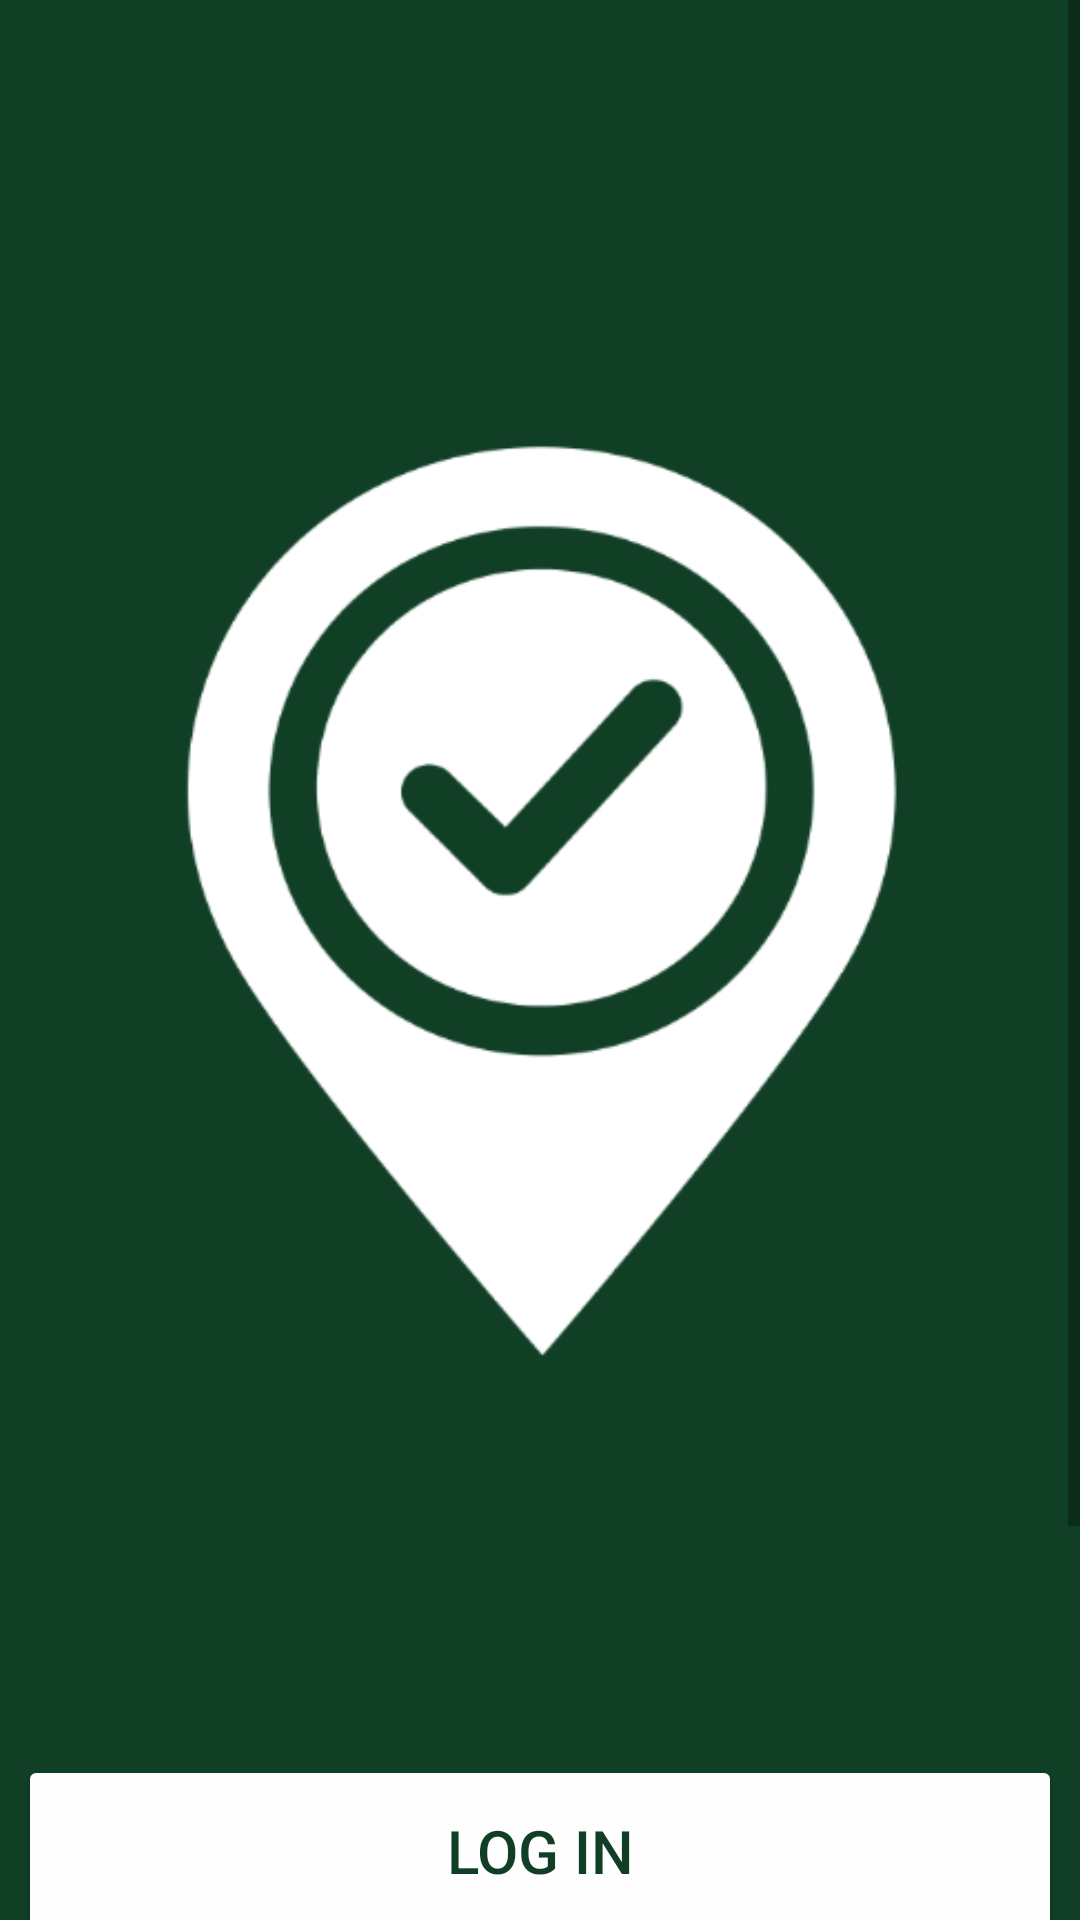

The Android layout XML behind this screen, and the referenced resources:
<!-- AndroidManifest.xml: application theme Theme.Verify -->
<!-- res/layout/activity_homepage.xml -->
<LinearLayout xmlns:android="http://schemas.android.com/apk/res/android"
    xmlns:app="http://schemas.android.com/apk/res-auto"
    xmlns:tools="http://schemas.android.com/tools"
    android:id="@+id/homepage_ll"
    android:layout_width="match_parent"
    android:layout_height="match_parent"
    android:background="#FFFFFF"
    android:orientation="vertical">

    <ScrollView
        android:id="@+id/homepage_scrollbar"
        android:layout_width="match_parent"
        android:layout_height="0dp"
        android:layout_weight="1"
        android:background="#103F26"
        android:gravity="center_horizontal|center_vertical">

        <LinearLayout
            android:layout_width="match_parent"
            android:layout_height="wrap_content"
            android:gravity="center"
            android:orientation="vertical">

            <ImageView
                android:id="@+id/homepage_img_logo"
                android:layout_width="310dp"
                android:layout_height="366dp"
                android:layout_marginTop="110dp"
                android:layout_marginBottom="100dp"
                android:contentDescription="@string/logo"
                android:scaleType="fitXY"
                android:src="@drawable/location" />

            <LinearLayout
                android:id="@+id/login_register_ll2"
                android:layout_width="348dp"
                android:layout_height="176dp"
                android:layout_marginHorizontal="26dp"
                android:layout_marginBottom="53dp"
                android:orientation="vertical"
                android:paddingVertical="9dp">

                <Button
                    android:id="@+id/homepage_login_btn"
                    android:layout_width="match_parent"
                    android:layout_height="25dp"
                    android:layout_marginBottom="30dp"
                    android:layout_weight="1"
                    android:backgroundTint="#FFFEFE"
                    android:fontFamily="sans-serif-medium"
                    android:text="@string/log_in_txt"
                    android:textColor="#103F26"
                    android:textSize="20sp" />

                <Button
                    android:id="@+id/homepage_register_btn"
                    android:layout_width="match_parent"
                    android:layout_height="25dp"
                    android:layout_weight="1"
                    android:backgroundTint="#F8F8F8"
                    android:fontFamily="sans-serif-medium"
                    android:text="@string/register_txt"
                    android:textColor="#103F26"
                    android:textSize="20sp" />

            </LinearLayout>

        </LinearLayout>
    </ScrollView>
</LinearLayout>
<!-- resources referenced by this layout -->
<resources>
  <!-- drawable location: png bitmap (drawable, 30248 bytes) -->
  <string name="log_in_txt">Log In</string>
  <string name="logo">logo</string>
  <string name="register_txt">Register</string>
  <style name="Theme.Verify" parent="Theme.MaterialComponents.DayNight.DarkActionBar">
          
          <item name="colorPrimary">@color/green_primary</item>
          <item name="colorPrimaryVariant">@color/green_primary</item>
          <item name="colorOnPrimary">@color/white</item>
          
          <item name="colorSecondary">@color/teal_200</item>
          <item name="colorSecondaryVariant">@color/teal_700</item>
          <item name="colorOnSecondary">@color/black</item>
          
          <item name="android:statusBarColor">?attr/colorPrimaryVariant</item>
          
          <item name="android:windowFullscreen">false</item>
      </style>
  <color name="green_primary">#103F26</color>
  <color name="white">#FFFFFFFF</color>
  <color name="teal_200">#FF03DAC5</color>
  <color name="teal_700">#FF018786</color>
  <color name="black">#FF000000</color>
</resources>
